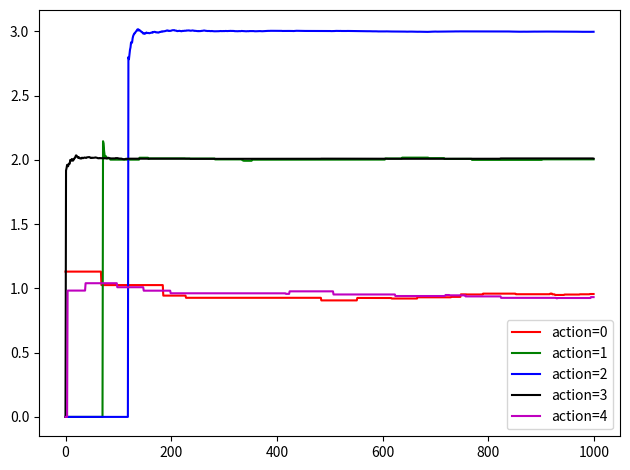

Python code for this plot:
import numpy as np
import matplotlib.pyplot as plt
from tqdm import tqdm


true_reward_mean = [1,2,3,2,1]
true_reward_std  = [1,1,1,1,1]

action_space = [0,1,2,3,4]


def env(action):
    #bandit machine
    reward = np.random.randn()*true_reward_std[action]/10+true_reward_mean[action]
    return reward


def train(max_iter, eps):
    Q_history = []
    Q = np.zeros(len(action_space))
    N = np.zeros(len(action_space))
    for i in tqdm(range(max_iter)):
        if np.random.rand() < eps:
            action = np.random.choice(action_space)
        else:
            action = action_space[np.argmax(Q)]
        reward = env(action)
        N[action] += 1
        Q[action] += 1/N[action]*(reward - Q[action])
        Q_history.append(np.array(Q))
    return np.array(Q_history)


def main():
    max_iter = 1000
    eps = 0.1
    Q_history = train(max_iter, eps)
    Q = Q_history[-1]
    best_action = action_space[np.argmax(Q)]
    print(f'true best action = {action_space[np.argmax(true_reward_mean)]}')
    print(f'best action = {best_action}')

    colors = 'rgbkm'
    plt.close()
    for i in range(len(action_space)):
        plt.plot(Q_history[:,i], c=colors[i], label=f'action={i}')
    plt.legend()
    plt.tight_layout()
    plt.show()


if __name__=='__main__':
    main()
